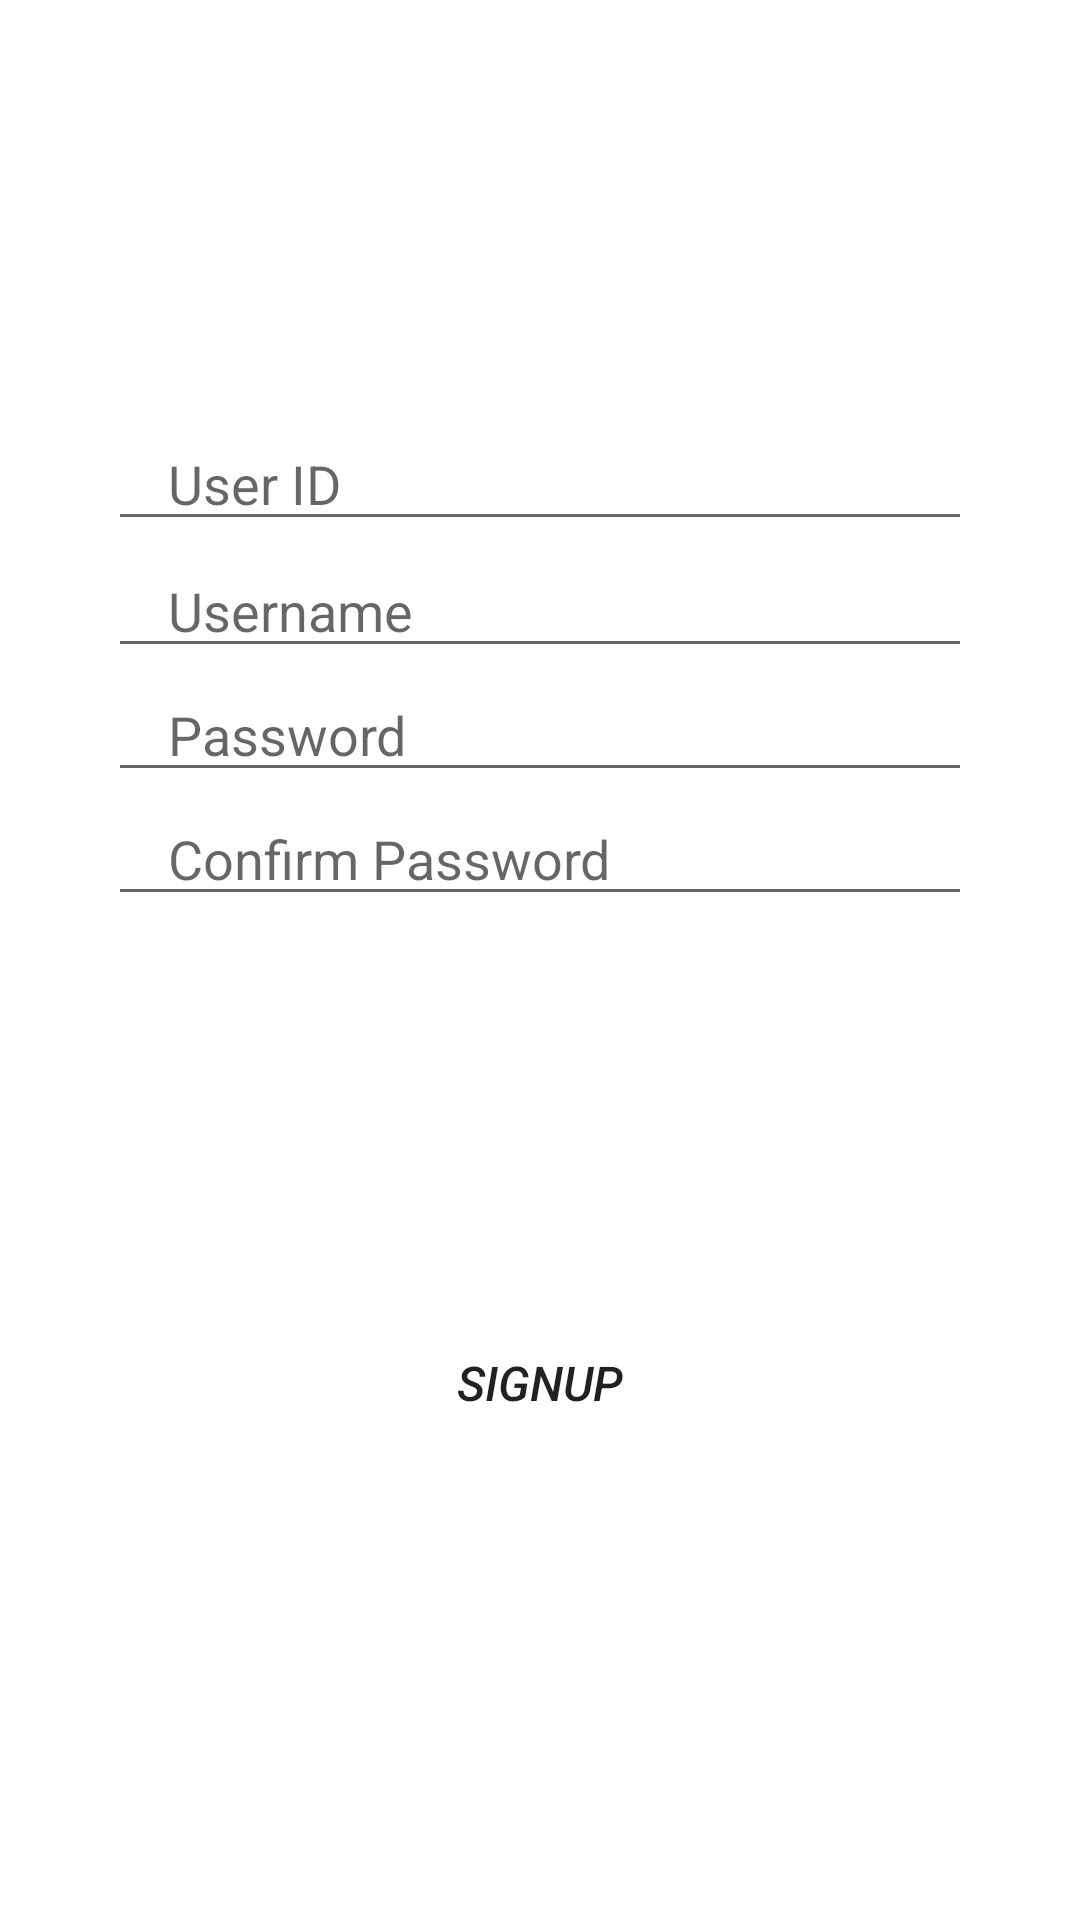

Write the Android layout XML for this screen, with the resource values it uses.
<!-- AndroidManifest.xml: application theme Theme.ListReminder_Mid -->
<!-- res/layout/fragment_signup_fragment.xml -->
<?xml version="1.0" encoding="utf-8"?>
<androidx.constraintlayout.widget.ConstraintLayout
    xmlns:android="http://schemas.android.com/apk/res/android"
    xmlns:app="http://schemas.android.com/apk/res-auto"
    xmlns:tools="http://schemas.android.com/tools"
    android:layout_width="match_parent"
    android:layout_height="match_parent"
    tools:context=".SignUp_fragment">

    // Note
    // app:layout_constraintEnd_toEndOf="parent" (right side)
    // app:layout_constraintStart_toStartOf="parent" (left side)
    // app:layout_constraintTop_toTopOf="parent (top)
    // app:layout_constraintWidth_percent=".8" (width)

    <EditText
        android:id="@+id/userID_signup"
        android:layout_width="0dp"
        android:layout_height="wrap_content"
        android:autofillHints=""
        android:hint="@string/user_id"
        android:inputType="text"
        android:paddingStart="20dp"
        android:paddingTop="10dp"
        android:paddingEnd="10dp"
        android:textColor="@color/white"
        app:layout_constraintBottom_toBottomOf="parent"
        app:layout_constraintEnd_toEndOf="parent"
        app:layout_constraintStart_toStartOf="parent"
        app:layout_constraintTop_toTopOf="parent"
        app:layout_constraintVertical_bias="0.232"
        app:layout_constraintWidth_percent=".8" />

    <EditText
        android:id="@+id/username_signup"
        android:layout_width="0dp"
        android:layout_height="wrap_content"
        android:layout_marginTop="1dp"
        android:autofillHints=""
        android:hint="@string/username"
        android:inputType="text"
        android:paddingStart="20dp"
        android:paddingTop="10dp"
        android:paddingEnd="10dp"
        android:textColor="@color/white"
        app:layout_constraintBottom_toBottomOf="parent"
        app:layout_constraintEnd_toEndOf="parent"
        app:layout_constraintStart_toStartOf="parent"
        app:layout_constraintTop_toBottomOf="@+id/userID_signup"
        app:layout_constraintVertical_bias="0.0"
        app:layout_constraintWidth_percent=".8" />

    <EditText
        android:id="@+id/password_signup"
        android:layout_width="0dp"
        android:layout_height="wrap_content"
        android:textColor="@color/white"
        android:autofillHints=""
        android:hint="@string/password"
        android:inputType="textPassword"
        android:paddingStart="20dp"
        android:paddingTop="10dp"
        android:paddingEnd="10dp"
        app:layout_constraintBottom_toBottomOf="parent"
        app:layout_constraintEnd_toEndOf="parent"
        app:layout_constraintStart_toStartOf="parent"
        app:layout_constraintTop_toBottomOf="@+id/username_signup"
        app:layout_constraintVertical_bias="0"
        app:layout_constraintWidth_percent=".8" />

    <EditText
        android:id="@+id/confirm_signup"
        android:layout_width="0dp"
        android:layout_height="wrap_content"
        android:textColor="@color/white"
        android:autofillHints=""
        android:hint="@string/confirm_password"
        android:inputType="textPassword"
        android:paddingStart="20dp"
        android:paddingTop="10dp"
        android:paddingEnd="10dp"
        app:layout_constraintBottom_toBottomOf="parent"
        app:layout_constraintEnd_toEndOf="parent"
        app:layout_constraintStart_toStartOf="parent"
        app:layout_constraintTop_toBottomOf="@+id/password_signup"
        app:layout_constraintVertical_bias="0"
        app:layout_constraintWidth_percent=".8" />

    <Button
        android:id="@+id/SignupBtn"
        android:layout_width="0dp"
        android:layout_height="wrap_content"
        android:background="@drawable/button_style"
        android:text="@string/signup"
        android:textSize="16sp"
        android:textStyle="italic"
        app:layout_constraintBottom_toBottomOf="parent"
        app:layout_constraintEnd_toEndOf="parent"
        app:layout_constraintStart_toStartOf="parent"
        app:layout_constraintTop_toBottomOf="@+id/confirm_signup"
        app:layout_constraintVertical_bias="0.459"
        app:layout_constraintWidth_percent=".8" />


</androidx.constraintlayout.widget.ConstraintLayout>
<!-- resources referenced by this layout -->
<resources>
  <string name="confirm_password">Confirm Password</string>
  <string name="password">Password</string>
  <string name="signup">Signup</string>
  <string name="user_id">User ID</string>
  <string name="username">Username</string>
  <style name="Theme.ListReminder_Mid" parent="Theme.MaterialComponents.DayNight.DarkActionBar">
          
          <item name="colorPrimary">@color/purple_500</item>
          <item name="colorPrimaryVariant">@color/purple_700</item>
          <item name="colorOnPrimary">@color/white</item>
          
          <item name="colorSecondary">@color/teal_200</item>
          <item name="colorSecondaryVariant">@color/teal_700</item>
          <item name="colorOnSecondary">@color/black</item>
          
          <item name="android:statusBarColor" tools:targetApi="l">?attr/colorPrimaryVariant</item>
          
      </style>
  <!-- not gathered from this repository: default colours our renderer supplied (Android Studio template values) -->
  <color name="purple_500">#FF6200EE</color>
  <color name="purple_700">#FF3700B3</color>
  <color name="teal_200">#FF03DAC5</color>
  <color name="teal_700">#FF018786</color>
  <color name="black">#FF000000</color>
  <color name="white">#FFFFFFFF</color>
</resources>
